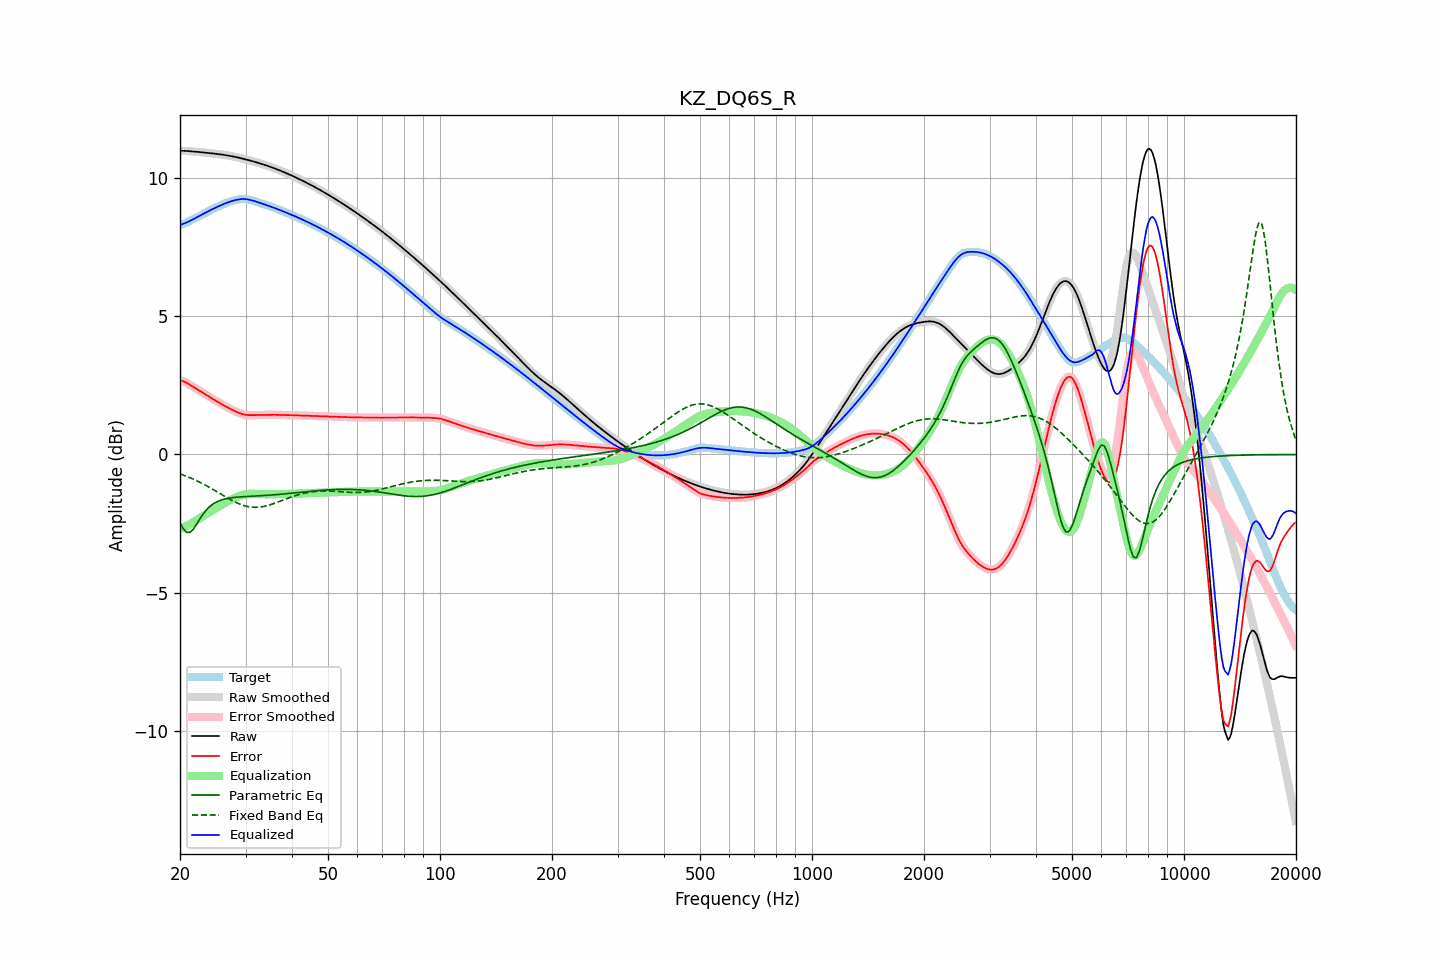

The data file committed next to this chart (first rows):
frequency, raw, error, smoothed, error_smoothed, equalization, parametric_eq, fixed_band_eq, equalized_raw, equalized_smoothed, target
20.00, 10.99, 2.68, 10.99, 2.68, -2.69, -2.48, -0.70, 8.30, 8.30, 8.32
20.20, 10.99, 2.67, 10.99, 2.67, -2.67, -2.58, -0.72, 8.32, 8.32, 8.32
20.40, 10.99, 2.65, 10.99, 2.65, -2.64, -2.68, -0.74, 8.35, 8.34, 8.34
20.61, 10.99, 2.63, 10.99, 2.63, -2.62, -2.75, -0.76, 8.37, 8.37, 8.36
20.81, 10.98, 2.60, 10.98, 2.60, -2.59, -2.81, -0.79, 8.39, 8.39, 8.39
21.02, 10.98, 2.56, 10.98, 2.56, -2.56, -2.82, -0.81, 8.42, 8.42, 8.42
21.23, 10.97, 2.53, 10.97, 2.53, -2.53, -2.82, -0.83, 8.45, 8.45, 8.45
21.44, 10.97, 2.49, 10.97, 2.49, -2.50, -2.77, -0.86, 8.47, 8.47, 8.48
21.66, 10.96, 2.46, 10.96, 2.46, -2.46, -2.72, -0.89, 8.51, 8.51, 8.51
21.87, 10.96, 2.42, 10.96, 2.42, -2.42, -2.64, -0.91, 8.54, 8.54, 8.54
22.09, 10.95, 2.39, 10.95, 2.39, -2.39, -2.55, -0.94, 8.57, 8.57, 8.57
22.31, 10.95, 2.35, 10.95, 2.35, -2.35, -2.46, -0.97, 8.60, 8.60, 8.60
22.54, 10.94, 2.31, 10.94, 2.31, -2.31, -2.36, -0.99, 8.63, 8.63, 8.63
22.76, 10.94, 2.28, 10.94, 2.28, -2.28, -2.27, -1.02, 8.66, 8.66, 8.66
22.99, 10.93, 2.24, 10.93, 2.24, -2.24, -2.18, -1.05, 8.69, 8.69, 8.69
23.22, 10.93, 2.20, 10.93, 2.20, -2.20, -2.11, -1.08, 8.72, 8.72, 8.72
23.45, 10.92, 2.17, 10.92, 2.17, -2.17, -2.03, -1.12, 8.75, 8.75, 8.75
23.69, 10.92, 2.13, 10.91, 2.13, -2.13, -1.97, -1.15, 8.78, 8.78, 8.78
23.92, 10.91, 2.10, 10.91, 2.10, -2.10, -1.91, -1.18, 8.81, 8.81, 8.81
24.16, 10.90, 2.06, 10.90, 2.06, -2.06, -1.86, -1.21, 8.84, 8.84, 8.84
24.40, 10.90, 2.02, 10.90, 2.02, -2.02, -1.81, -1.25, 8.87, 8.87, 8.87
24.65, 10.89, 1.99, 10.89, 1.99, -1.99, -1.78, -1.28, 8.90, 8.90, 8.90
24.89, 10.88, 1.95, 10.88, 1.95, -1.95, -1.74, -1.31, 8.93, 8.93, 8.93
25.14, 10.88, 1.92, 10.88, 1.92, -1.92, -1.71, -1.35, 8.96, 8.96, 8.96
25.39, 10.87, 1.88, 10.87, 1.89, -1.88, -1.68, -1.38, 8.98, 8.98, 8.98
25.65, 10.86, 1.85, 10.86, 1.85, -1.85, -1.66, -1.42, 9.01, 9.01, 9.01
25.91, 10.85, 1.82, 10.85, 1.82, -1.82, -1.64, -1.45, 9.03, 9.03, 9.03
26.16, 10.84, 1.78, 10.84, 1.78, -1.78, -1.63, -1.49, 9.06, 9.06, 9.06
26.43, 10.84, 1.75, 10.83, 1.75, -1.75, -1.61, -1.52, 9.08, 9.08, 9.08
26.69, 10.83, 1.72, 10.83, 1.72, -1.72, -1.60, -1.56, 9.11, 9.11, 9.10
26.96, 10.82, 1.69, 10.82, 1.69, -1.69, -1.58, -1.59, 9.13, 9.13, 9.13
27.23, 10.81, 1.66, 10.81, 1.66, -1.66, -1.58, -1.62, 9.15, 9.15, 9.15
27.50, 10.79, 1.63, 10.79, 1.63, -1.63, -1.57, -1.65, 9.17, 9.17, 9.17
27.77, 10.78, 1.60, 10.78, 1.60, -1.60, -1.56, -1.68, 9.18, 9.18, 9.18
28.05, 10.77, 1.57, 10.77, 1.57, -1.57, -1.55, -1.71, 9.20, 9.20, 9.20
28.33, 10.76, 1.55, 10.76, 1.55, -1.55, -1.55, -1.74, 9.21, 9.21, 9.21
28.62, 10.75, 1.52, 10.75, 1.52, -1.52, -1.54, -1.77, 9.23, 9.23, 9.23
28.90, 10.73, 1.50, 10.73, 1.50, -1.50, -1.54, -1.79, 9.24, 9.24, 9.24
29.19, 10.72, 1.48, 10.72, 1.48, -1.48, -1.53, -1.81, 9.24, 9.24, 9.24
29.48, 10.71, 1.46, 10.71, 1.46, -1.46, -1.53, -1.83, 9.24, 9.24, 9.25
29.78, 10.69, 1.44, 10.69, 1.44, -1.45, -1.52, -1.85, 9.24, 9.24, 9.25
30.08, 10.68, 1.43, 10.68, 1.43, -1.44, -1.52, -1.87, 9.24, 9.24, 9.24
30.38, 10.66, 1.43, 10.66, 1.43, -1.43, -1.52, -1.88, 9.23, 9.23, 9.23
30.68, 10.65, 1.42, 10.65, 1.42, -1.42, -1.51, -1.89, 9.22, 9.22, 9.22
30.99, 10.63, 1.42, 10.63, 1.42, -1.42, -1.51, -1.90, 9.21, 9.21, 9.21
31.30, 10.61, 1.42, 10.61, 1.42, -1.42, -1.51, -1.91, 9.19, 9.19, 9.19
31.61, 10.60, 1.43, 10.60, 1.42, -1.42, -1.51, -1.91, 9.17, 9.17, 9.17
31.93, 10.58, 1.43, 10.58, 1.43, -1.43, -1.50, -1.91, 9.16, 9.16, 9.15
32.24, 10.56, 1.43, 10.56, 1.43, -1.43, -1.50, -1.91, 9.14, 9.14, 9.14
32.57, 10.55, 1.43, 10.55, 1.43, -1.43, -1.50, -1.91, 9.12, 9.12, 9.12
32.89, 10.53, 1.43, 10.53, 1.43, -1.43, -1.49, -1.90, 9.10, 9.10, 9.10
33.22, 10.51, 1.43, 10.51, 1.43, -1.43, -1.49, -1.89, 9.08, 9.08, 9.08
33.55, 10.49, 1.43, 10.49, 1.43, -1.43, -1.49, -1.88, 9.06, 9.06, 9.06
33.89, 10.47, 1.43, 10.47, 1.43, -1.43, -1.48, -1.87, 9.04, 9.04, 9.04
34.23, 10.45, 1.44, 10.45, 1.44, -1.44, -1.48, -1.85, 9.02, 9.02, 9.02
34.57, 10.43, 1.44, 10.43, 1.44, -1.44, -1.47, -1.84, 9.00, 9.00, 9.00
34.92, 10.41, 1.44, 10.41, 1.44, -1.44, -1.47, -1.82, 8.98, 8.98, 8.98
35.27, 10.39, 1.44, 10.39, 1.44, -1.44, -1.47, -1.80, 8.96, 8.96, 8.96
35.62, 10.37, 1.44, 10.37, 1.44, -1.44, -1.46, -1.78, 8.94, 8.94, 8.94
35.97, 10.35, 1.44, 10.35, 1.44, -1.44, -1.46, -1.76, 8.91, 8.91, 8.91
... 635 more rows
